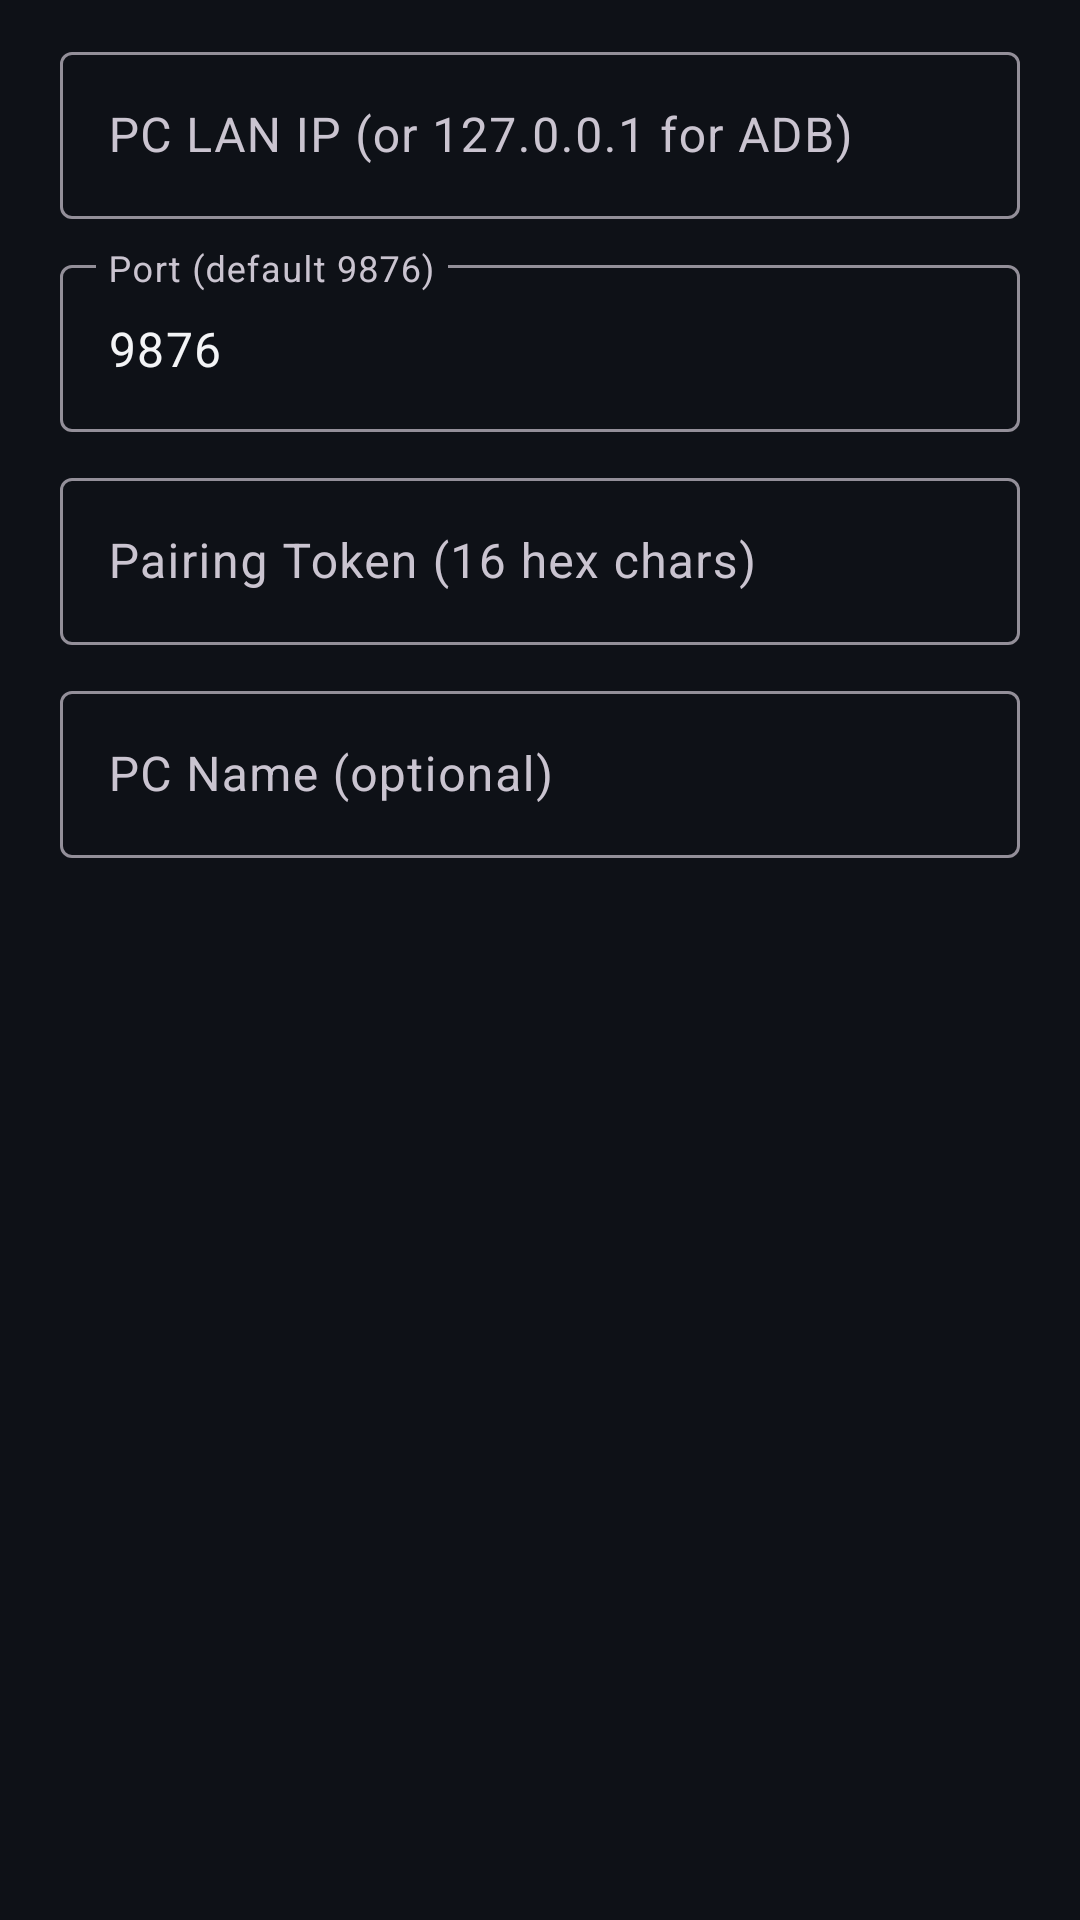

Here is an Android app screen rendered from its layout file. Give the layout XML and the strings, colors and styles it references.
<!-- AndroidManifest.xml: application theme Theme.Win10PhoneLinkWebCam -->
<!-- res/layout/dialog_manual_connect.xml -->
<?xml version="1.0" encoding="utf-8"?>
<LinearLayout xmlns:android="http://schemas.android.com/apk/res/android"
    android:layout_width="match_parent"
    android:layout_height="wrap_content"
    android:orientation="vertical"
    android:paddingStart="20dp"
    android:paddingTop="12dp"
    android:paddingEnd="20dp"
    android:paddingBottom="8dp">

    <com.google.android.material.textfield.TextInputLayout
        android:id="@+id/inputLayoutIp"
        android:layout_width="match_parent"
        android:layout_height="wrap_content"
        android:hint="@string/hint_pc_ip">

        <com.google.android.material.textfield.TextInputEditText
            android:id="@+id/editIp"
            android:layout_width="match_parent"
            android:layout_height="wrap_content"
            android:inputType="textUri"
            android:maxLines="1" />
    </com.google.android.material.textfield.TextInputLayout>

    <com.google.android.material.textfield.TextInputLayout
        android:id="@+id/inputLayoutPort"
        android:layout_width="match_parent"
        android:layout_height="wrap_content"
        android:layout_marginTop="10dp"
        android:hint="@string/hint_pc_port">

        <com.google.android.material.textfield.TextInputEditText
            android:id="@+id/editPort"
            android:layout_width="match_parent"
            android:layout_height="wrap_content"
            android:inputType="number"
            android:maxLines="1"
            android:text="9876" />
    </com.google.android.material.textfield.TextInputLayout>

    <com.google.android.material.textfield.TextInputLayout
        android:id="@+id/inputLayoutToken"
        android:layout_width="match_parent"
        android:layout_height="wrap_content"
        android:layout_marginTop="10dp"
        android:hint="@string/hint_pc_token">

        <com.google.android.material.textfield.TextInputEditText
            android:id="@+id/editToken"
            android:layout_width="match_parent"
            android:layout_height="wrap_content"
            android:inputType="textNoSuggestions"
            android:maxLines="1" />
    </com.google.android.material.textfield.TextInputLayout>

    <com.google.android.material.textfield.TextInputLayout
        android:id="@+id/inputLayoutPcName"
        android:layout_width="match_parent"
        android:layout_height="wrap_content"
        android:layout_marginTop="10dp"
        android:hint="@string/hint_pc_name">

        <com.google.android.material.textfield.TextInputEditText
            android:id="@+id/editPcName"
            android:layout_width="match_parent"
            android:layout_height="wrap_content"
            android:inputType="text"
            android:maxLines="1" />
    </com.google.android.material.textfield.TextInputLayout>

</LinearLayout>
<!-- resources referenced by this layout -->
<resources>
  <string name="hint_pc_ip">PC LAN IP (or 127.0.0.1 for ADB)</string>
  <string name="hint_pc_name">PC Name (optional)</string>
  <string name="hint_pc_port">Port (default 9876)</string>
  <string name="hint_pc_token">Pairing Token (16 hex chars)</string>
  <style name="Theme.Win10PhoneLinkWebCam" parent="Theme.Material3.Dark.NoActionBar">
          <item name="colorPrimary">@color/accent_blue</item>
          <item name="colorOnPrimary">@color/text_primary</item>
          <item name="colorSurface">@color/bg_surface</item>
          <item name="colorOnSurface">@color/text_primary</item>
          <item name="android:colorBackground">@color/bg_primary</item>
          <item name="android:statusBarColor">@color/bg_primary</item>
          <item name="android:navigationBarColor">@color/bg_primary</item>
      </style>
  <color name="accent_blue">#3B82F6</color>
  <color name="text_primary">#F3F4F6</color>
  <color name="bg_surface">#161B22</color>
  <color name="bg_primary">#0E1117</color>
</resources>
